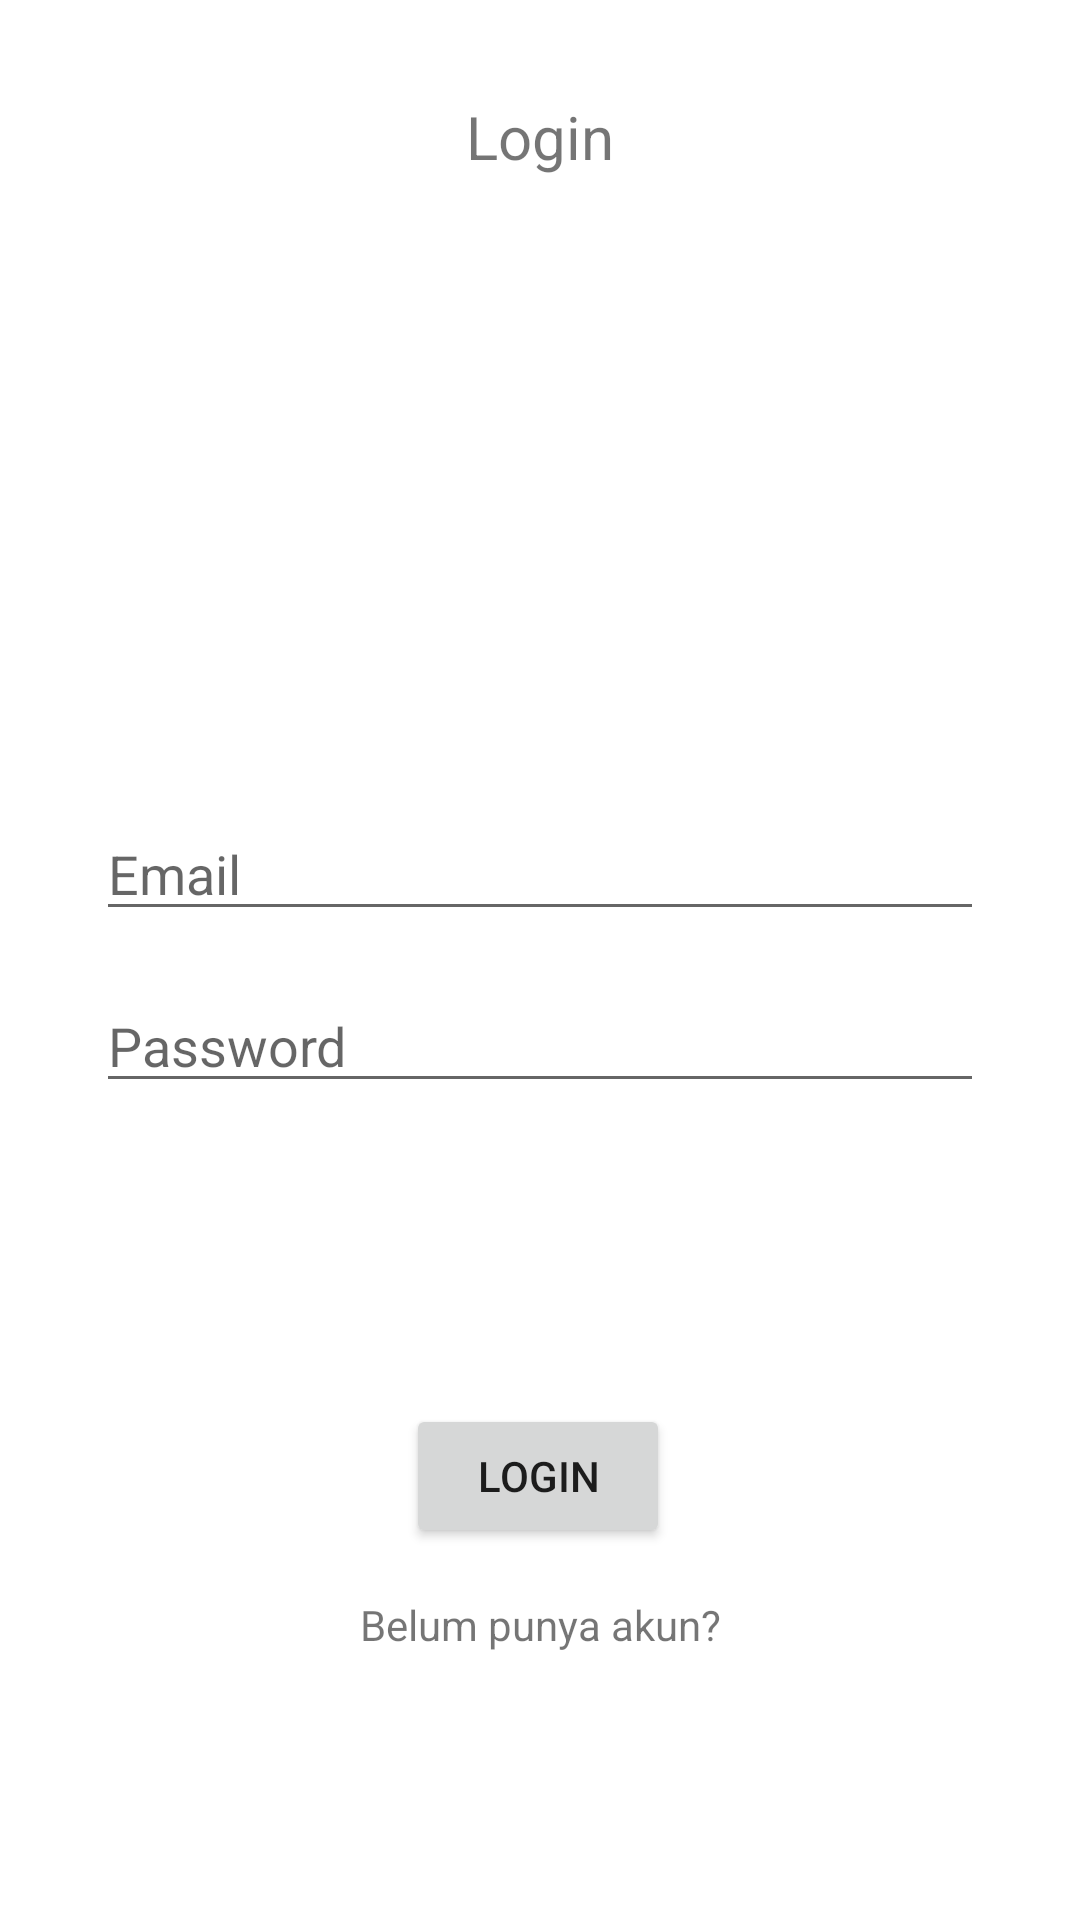

The Android layout XML behind this screen, and the referenced resources:
<!-- AndroidManifest.xml: application theme Theme.AndroidChallenge4 -->
<!-- res/layout/fragment_login.xml -->
<?xml version="1.0" encoding="utf-8"?>
<FrameLayout xmlns:android="http://schemas.android.com/apk/res/android"
    xmlns:app="http://schemas.android.com/apk/res-auto"
    xmlns:tools="http://schemas.android.com/tools"
    android:layout_width="match_parent"
    android:layout_height="match_parent"
    tools:context=".fragment.LoginFragment">

    <androidx.constraintlayout.widget.ConstraintLayout
        android:layout_width="match_parent"
        android:layout_height="match_parent" >

        <TextView
            android:id="@+id/textView"
            android:layout_width="wrap_content"
            android:layout_height="wrap_content"
            android:layout_marginTop="32dp"
            android:textSize="20sp"
            android:text="Login"
            app:layout_constraintEnd_toEndOf="parent"
            app:layout_constraintStart_toStartOf="parent"
            app:layout_constraintTop_toTopOf="parent" />

        <ImageView
            android:id="@+id/img_avatar"
            android:layout_width="159dp"
            android:layout_height="190dp"
            android:layout_marginTop="4dp"
            android:src="@drawable/avatar"
            app:layout_constraintEnd_toEndOf="parent"
            app:layout_constraintStart_toStartOf="parent"
            app:layout_constraintTop_toBottomOf="@+id/textView" />

        <EditText
            android:id="@+id/edt_email"
            android:layout_width="match_parent"
            android:layout_height="wrap_content"
            android:layout_marginStart="32dp"
            android:layout_marginTop="16dp"
            android:layout_marginEnd="32dp"
            android:hint="Email"
            app:layout_constraintEnd_toEndOf="parent"
            app:layout_constraintStart_toStartOf="parent"
            app:layout_constraintTop_toBottomOf="@+id/img_avatar" />

        <EditText
            android:id="@+id/edt_password"
            android:layout_width="match_parent"
            android:layout_height="wrap_content"
            android:layout_marginStart="32dp"
            android:layout_marginTop="16dp"
            android:layout_marginEnd="32dp"
            android:hint="Password"
            android:inputType="textPassword"
            app:layout_constraintEnd_toEndOf="parent"
            app:layout_constraintHorizontal_bias="0.0"
            app:layout_constraintStart_toStartOf="parent"
            app:layout_constraintTop_toBottomOf="@+id/edt_email" />

        <Button
            android:id="@+id/btn_login"
            android:layout_width="wrap_content"
            android:layout_height="wrap_content"
            android:layout_marginBottom="124dp"
            android:text="Login"
            app:layout_constraintBottom_toBottomOf="parent"
            app:layout_constraintEnd_toEndOf="parent"
            app:layout_constraintHorizontal_bias="0.498"
            app:layout_constraintStart_toStartOf="parent" />

        <TextView
            android:id="@+id/btn_register"
            android:layout_width="wrap_content"
            android:layout_height="wrap_content"
            android:layout_marginTop="16dp"
            android:text="Belum punya akun?"
            app:layout_constraintEnd_toEndOf="parent"
            app:layout_constraintStart_toStartOf="parent"
            app:layout_constraintTop_toBottomOf="@+id/btn_login" />
    </androidx.constraintlayout.widget.ConstraintLayout>
</FrameLayout>
<!-- resources referenced by this layout -->
<resources>
  <style name="Theme.AndroidChallenge4" parent="Theme.MaterialComponents.DayNight.DarkActionBar">
          
          <item name="colorPrimary">@color/purple_500</item>
          <item name="colorPrimaryVariant">@color/purple_700</item>
          <item name="colorOnPrimary">@color/white</item>
          
          <item name="colorSecondary">@color/teal_200</item>
          <item name="colorSecondaryVariant">@color/teal_700</item>
          <item name="colorOnSecondary">@color/black</item>
          
          <item name="android:statusBarColor" tools:targetApi="l">?attr/colorPrimaryVariant</item>
          
      </style>
  <!-- not gathered from this repository: default colours our renderer supplied (Android Studio template values) -->
  <color name="purple_500">#FF6200EE</color>
  <color name="purple_700">#FF3700B3</color>
  <color name="teal_200">#FF03DAC5</color>
  <color name="teal_700">#FF018786</color>
  <color name="black">#FF000000</color>
  <color name="white">#FFFFFFFF</color>
</resources>
